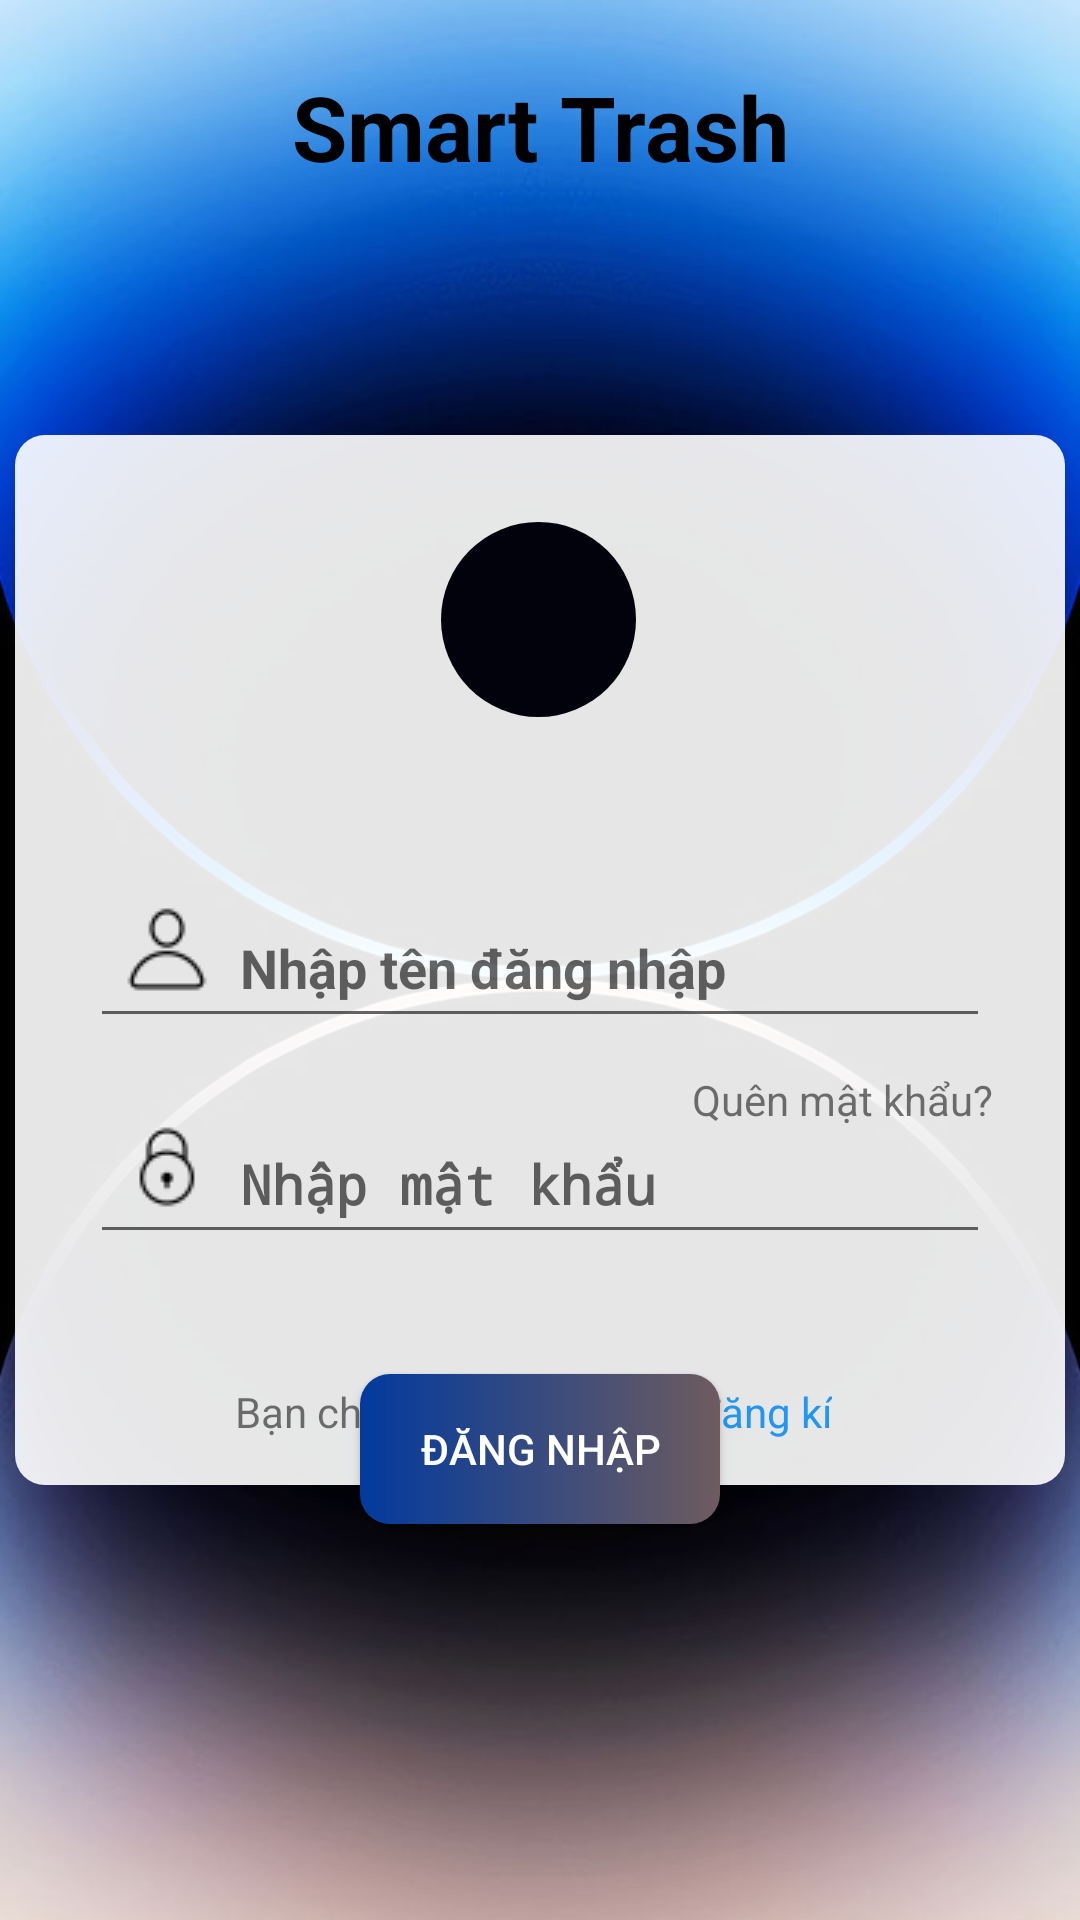

Android layout source for this screen:
<!-- AndroidManifest.xml: application theme Theme.Trashmobie -->
<!-- res/layout/login_layout.xml -->
<?xml version="1.0" encoding="utf-8"?>
<androidx.constraintlayout.widget.ConstraintLayout xmlns:android="http://schemas.android.com/apk/res/android"
    xmlns:app="http://schemas.android.com/apk/res-auto"
    xmlns:tools="http://schemas.android.com/tools"
    android:layout_width="match_parent"
    android:layout_height="match_parent"
    android:background="@drawable/login_back">

    <TextView
        android:id="@+id/textView"
        android:layout_width="350dp"
        android:layout_height="350dp"
        android:background="@drawable/notification_item_notification"
        android:gravity="center"
        android:textSize="24sp"
        android:textStyle="bold"
        app:layout_constraintBottom_toBottomOf="parent"
        app:layout_constraintEnd_toEndOf="parent"
        app:layout_constraintHorizontal_bias="0.492"
        app:layout_constraintStart_toStartOf="parent"
        app:layout_constraintTop_toTopOf="parent" />

    <Button
        android:id="@+id/btnLogin"
        android:layout_width="120dp"
        android:layout_height="50dp"
        android:layout_marginTop="458dp"
        android:background="@drawable/btn_loginback"
        android:text="Đăng nhập"
        android:textColor="#FFFFFF"
        app:layout_constraintEnd_toEndOf="parent"
        app:layout_constraintHorizontal_bias="0.5"
        app:layout_constraintStart_toStartOf="parent"
        app:layout_constraintTop_toTopOf="parent" />

    <EditText
        android:id="@+id/username"
        android:layout_width="300dp"
        android:layout_height="50dp"
        android:layout_marginTop="296dp"
        android:ems="10"
        android:hint="Nhập tên đăng nhập"
        android:inputType="text"
        android:paddingLeft="50dp"
        android:textStyle="bold"
        app:layout_constraintEnd_toEndOf="parent"
        app:layout_constraintHorizontal_bias="0.5"
        app:layout_constraintStart_toStartOf="parent"
        app:layout_constraintTop_toTopOf="parent" />

    <EditText
        android:id="@+id/pass"
        android:layout_width="300dp"
        android:layout_height="50dp"
        android:layout_marginTop="368dp"
        android:ems="10"
        android:hint="Nhập mật khẩu"
        android:inputType="textPassword"
        android:paddingLeft="50dp"
        android:textStyle="bold"
        app:layout_constraintEnd_toEndOf="parent"
        app:layout_constraintHorizontal_bias="0.5"
        app:layout_constraintStart_toStartOf="parent"
        app:layout_constraintTop_toTopOf="parent" />

    <ImageView
        android:id="@+id/imageView6"
        android:layout_width="30dp"
        android:layout_height="30dp"
        android:layout_marginBottom="14dp"
        app:layout_constraintBottom_toBottomOf="@+id/username"
        app:layout_constraintEnd_toEndOf="@+id/username"
        app:layout_constraintHorizontal_bias="0.04"
        app:layout_constraintStart_toStartOf="@+id/username"
        android:src="@drawable/icon_userlogin1" />
    <ImageView
        android:id="@+id/imageView7"
        android:layout_width="30dp"
        android:layout_height="30dp"
        android:layout_marginBottom="14dp"
        app:layout_constraintBottom_toBottomOf="@+id/pass"
        app:layout_constraintEnd_toEndOf="@+id/pass"
        app:layout_constraintHorizontal_bias="0.04"
        app:layout_constraintStart_toStartOf="@+id/pass"
        android:src="@drawable/icon_login_lock" />

    <ImageView
        android:id="@+id/imageView8"
        android:layout_width="wrap_content"
        android:layout_height="wrap_content"
        android:layout_marginTop="174dp"
        android:background="@drawable/user_login"
        android:padding="5dp"
        android:src="@drawable/icon_user_login"
        app:layout_constraintEnd_toEndOf="parent"
        app:layout_constraintHorizontal_bias="0.498"
        app:layout_constraintStart_toStartOf="parent"
        app:layout_constraintTop_toTopOf="parent" />

    <TextView
        android:id="@+id/quenmk"
        android:layout_width="wrap_content"
        android:layout_height="wrap_content"
        android:layout_marginTop="212dp"
        android:text="Quên mật khẩu?"
        app:layout_constraintEnd_toEndOf="@+id/textView"
        app:layout_constraintHorizontal_bias="0.904"
        app:layout_constraintStart_toStartOf="@+id/textView"
        app:layout_constraintTop_toTopOf="@+id/textView" />

    <TextView
        android:id="@+id/textView111"
        android:layout_width="wrap_content"
        android:layout_height="wrap_content"
        android:layout_marginTop="316dp"
        android:text="Bạn chưa có tài khoản? ,  "
        app:layout_constraintEnd_toEndOf="@+id/textView"
        app:layout_constraintHorizontal_bias="0.38"
        app:layout_constraintStart_toStartOf="@+id/textView"
        app:layout_constraintTop_toTopOf="@+id/textView" />

    <TextView
        android:id="@+id/dangky"
        android:layout_width="wrap_content"
        android:layout_height="wrap_content"
        android:layout_marginTop="316dp"
        android:text="đăng kí"
        android:textColor="#2196F3"
        app:layout_constraintEnd_toEndOf="@+id/textView"
        app:layout_constraintHorizontal_bias="0.745"
        app:layout_constraintStart_toStartOf="@+id/textView"
        app:layout_constraintTop_toTopOf="@+id/textView" />

    <TextView
        android:id="@+id/textView16"
        android:layout_width="wrap_content"
        android:layout_height="wrap_content"
        android:layout_marginTop="22dp"
        android:text="Smart Trash"
        android:textColor="#000000"
        android:textSize="30sp"
        android:textStyle="bold"
        app:layout_constraintEnd_toEndOf="parent"
        app:layout_constraintStart_toStartOf="parent"
        app:layout_constraintTop_toTopOf="parent" />

</androidx.constraintlayout.widget.ConstraintLayout>
<!-- resources referenced by this layout -->
<resources>
  <!-- drawable btn_loginback (drawable) -->
  <?xml version="1.0" encoding="utf-8"?>
  <shape
      android:shape="rectangle"
      xmlns:android="http://schemas.android.com/apk/res/android">
      <size
          android:width="120dp"
          android:height="50dp"/>
      <corners
          android:radius="10dp"/>
  
      <gradient android:startColor="#023A9E"
          android:endColor="#6E5B5F"/>
  </shape>
  <!-- drawable icon_login_lock: png bitmap (drawable, 542 bytes) -->
  <!-- drawable icon_userlogin1: png bitmap (drawable, 507 bytes) -->
  <!-- drawable login_back: jpg bitmap (drawable, 44671 bytes) -->
  <!-- drawable notification_item_notification (drawable) -->
  <?xml version="1.0" encoding="utf-8"?>
  <shape
      android:shape="rectangle"
      xmlns:android="http://schemas.android.com/apk/res/android">
      <size
          android:width="300dp"
          android:height="100dp"/>
      <corners
          android:radius="10dp"/>
  
      <gradient android:startColor="#E6FFFFFF"
          android:endColor="#E6FFFFFF"/>
  </shape>
  <!-- drawable user_login (drawable) -->
  <?xml version="1.0" encoding="utf-8"?>
  <shape
      android:shape="oval"
      xmlns:android="http://schemas.android.com/apk/res/android">
      <size
          android:width="65dp"
          android:height="65dp"/>
  
      <gradient android:startColor="#02020C"
          android:endColor="#02020C"/>
  </shape>
  <style name="Theme.Trashmobie" parent="android:Theme.Material.Light.NoActionBar" />
</resources>
